Run: headless pygame with SDL's dummy video driver; simulated clock (each Clock.tick advances the game by its frame time, no real sleeping); random seed 0; keys injected as events and as key.get_pressed() state; no mouse input.
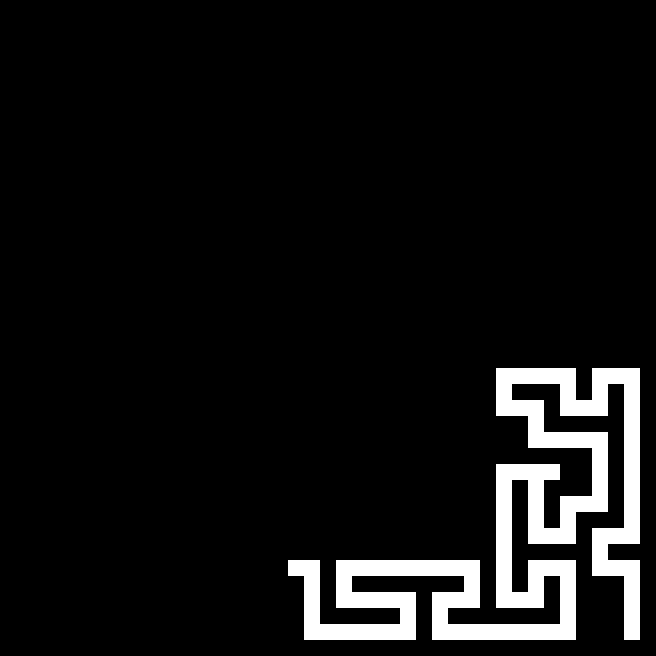
Frame 1 of 4 · flips 1–60 · no input
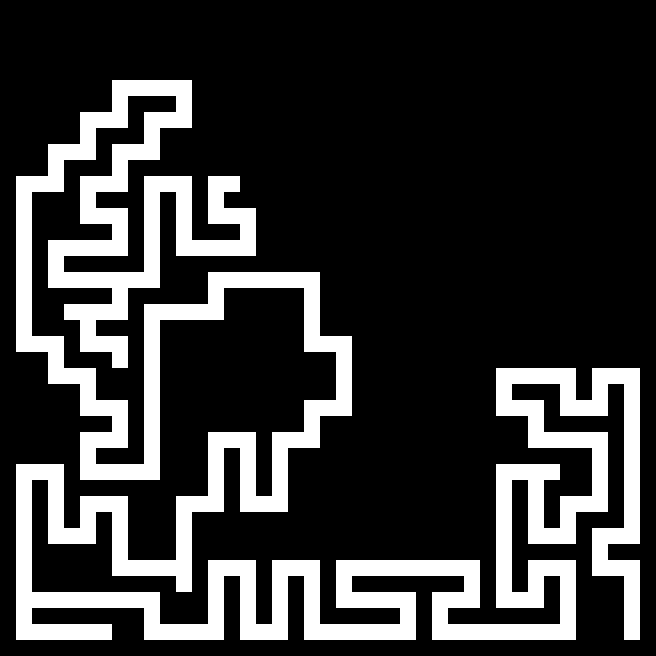
Frame 2 of 4 · flips 61–180 · tapped SPACE, RETURN · held RIGHT (→), D
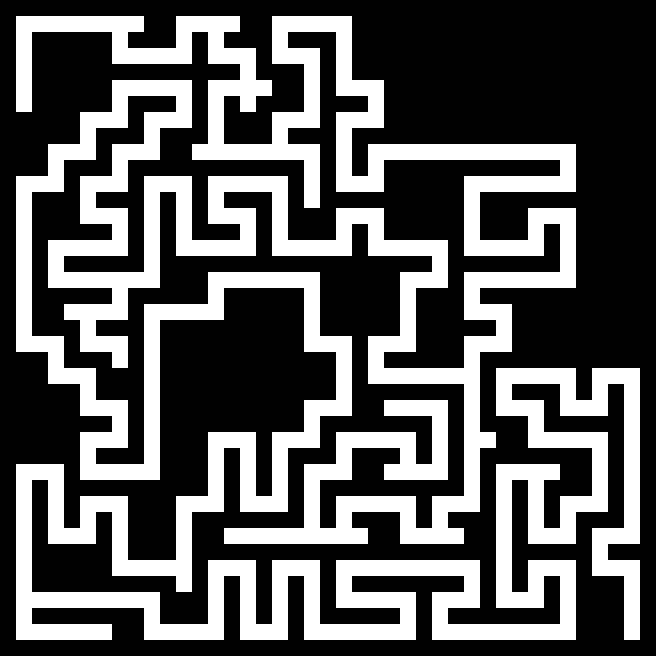
Frame 3 of 4 · flips 181–300 · held DOWN (↓), S
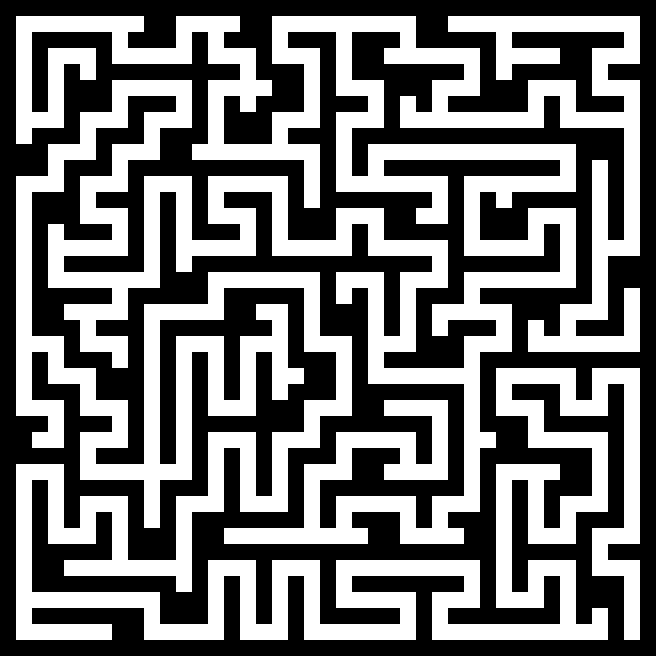
Frame 4 of 4 · flips 301–420 · held LEFT (←), A, UP (↑), W

The pygame program that drew these frames:

import pygame
from random import choice


class Cell(pygame.sprite.Sprite):
    w, h = 16, 16

    def __init__(self, x, y, maze):
        pygame.sprite.Sprite.__init__(self)

        self.image = pygame.Surface([self.w, self.h])
        self.image.fill((255, 255, 255))
        self.rect = self.image.get_rect()
        self.rect.x = x * self.w
        self.rect.y = y * self.h

        self.x = x
        self.y = y
        self.maze = maze
        self.nbs = [(x + nx, y + ny) for nx, ny in ((-2, 0), (0, -2), (2, 0), (0, 2))
                    if 0 <= x + nx < maze.w and 0 <= y + ny < maze.h]

    def draw(self, screen):
        screen.blit(self.image, self.rect)


class Wall(Cell):
    def __init__(self, x, y, maze):
        super(Wall, self).__init__(x, y, maze)
        self.image.fill((0, 0, 0))
        self.type = 0


class Maze:
    def __init__(self, size):
        self.w, self.h = size[0] // Cell.w, size[1] // Cell.h
        self.grid = [[Wall(x, y, self) for y in range(self.h)] for x in range(self.w)]

    def get(self, x, y):
        return self.grid[x][y]

    def place_wall(self, x, y):
        self.grid[x][y] = Wall(x, y, self)

    def draw(self, screen):
        for row in self.grid:
            for cell in row:
                cell.draw(screen)

    def generate(self, screen=None, animate=False):
        unvisited = [c for r in self.grid for c in r if c.x % 2 and c.y % 2]
        cur = unvisited.pop()
        stack = []

        while unvisited:
            try:
                n = choice([c for c in map(lambda x: self.get(*x), cur.nbs) if c in unvisited])
                stack.append(cur)
                nx, ny = cur.x - (cur.x - n.x) // 2, cur.y - (cur.y - n.y) // 2
                self.grid[nx][ny] = Cell(nx, ny, self)
                self.grid[cur.x][cur.y] = Cell(cur.x, cur.y, self)
                cur = n
                unvisited.remove(n)

                if animate:
                    self.draw(screen)
                    pygame.display.update()
                    pygame.time.wait(10)
            except IndexError:
                if stack:
                    cur = stack.pop()


#Game

import os
import pygame
from pygame.locals import *

WINSIZE = (Cell.w * 41, Cell.h * 41)


def draw_maze(screen):
    maze = Maze(WINSIZE)
    maze.generate(screen, True)


def main():
    pygame.init()
    scr_inf = pygame.display.Info()
    os.environ['SDL_VIDEO_WINDOW_POS'] = '{}, {}'.format(scr_inf.current_w // 2 - WINSIZE[0] // 2,
                                                         scr_inf.current_h // 2 - WINSIZE[1] // 2)
    screen = pygame.display.set_mode(WINSIZE)
    pygame.display.set_caption('Maze')
    screen.fill((0, 0, 0))

    clock = pygame.time.Clock()
    draw_maze(screen)

    done = 0
    while not done:
        for e in pygame.event.get():
            if e.type == QUIT or (e.type == KEYUP and e.key == K_ESCAPE):
                done = 1

        pygame.display.update()
        clock.tick()


if __name__ == '__main__':
    main()
